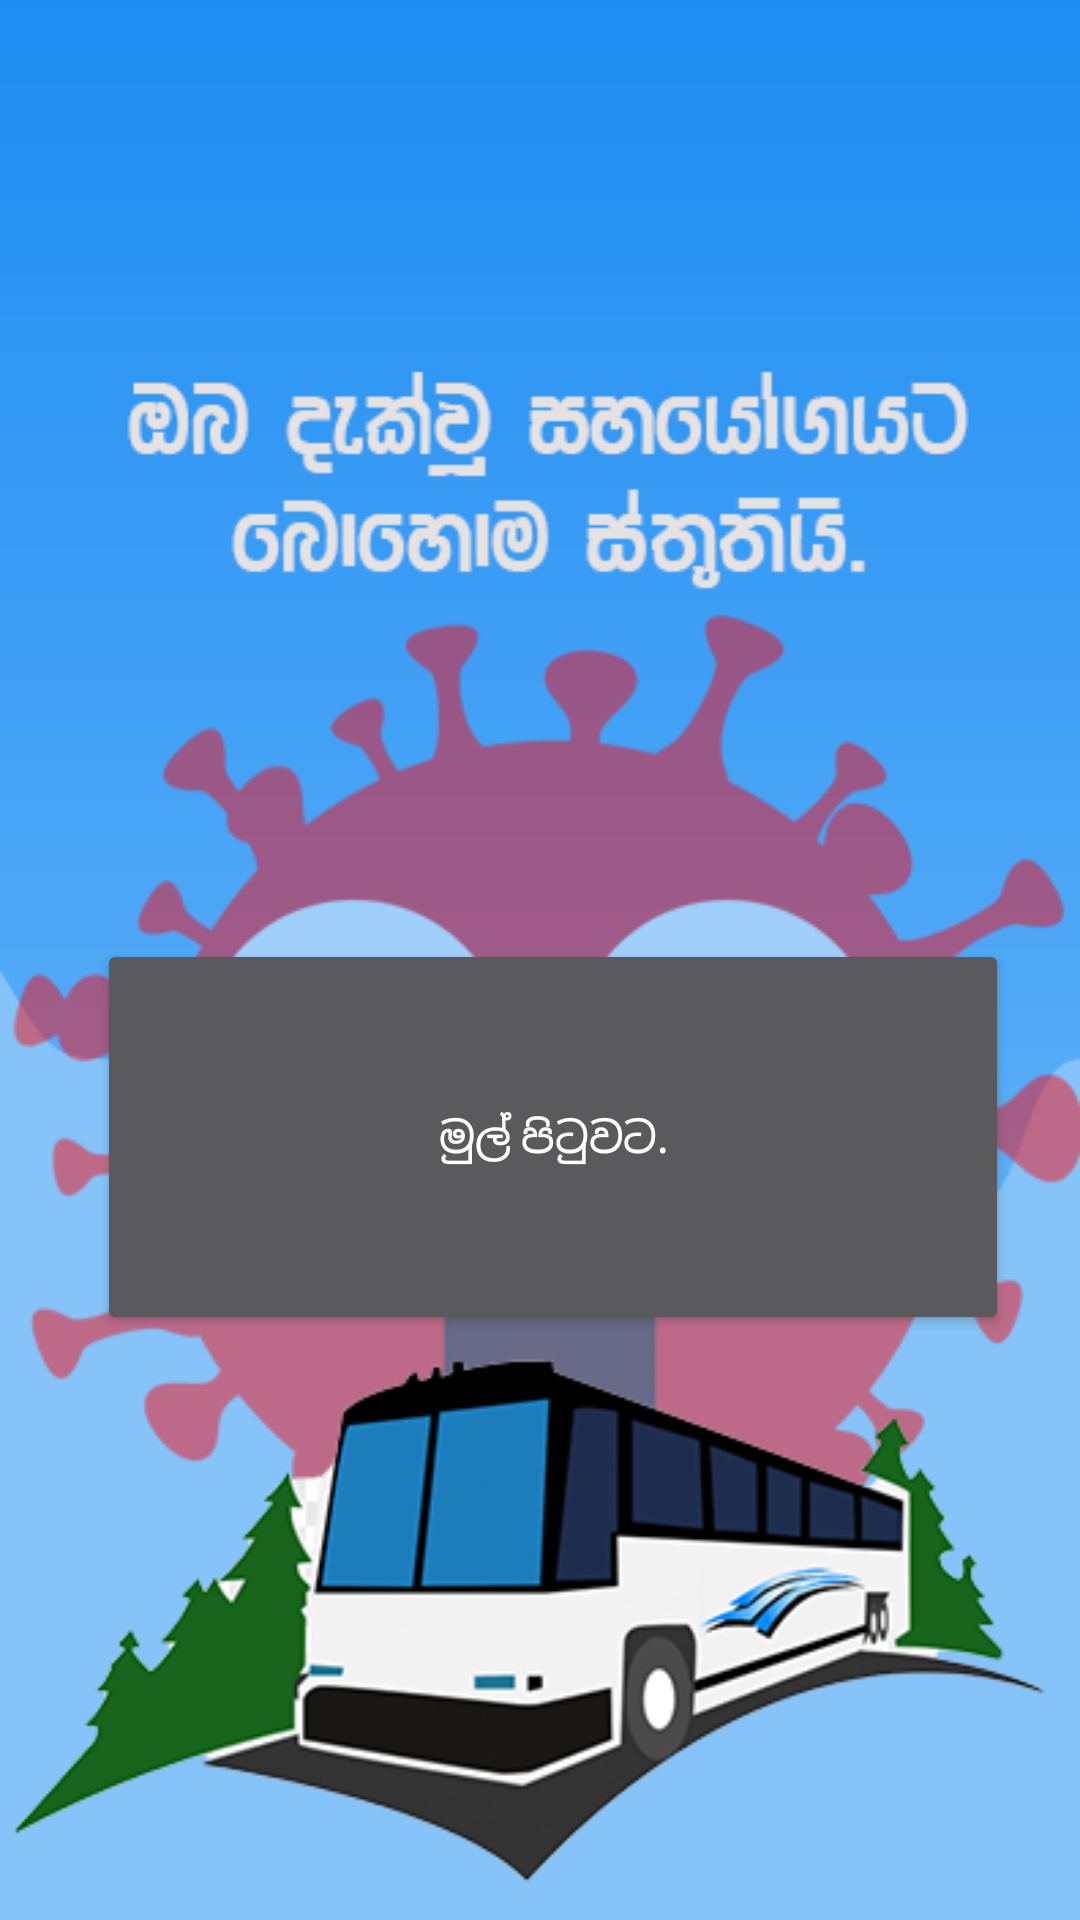

Produce the Android XML layout that renders to this screen, including the resource entries it uses.
<!-- AndroidManifest.xml: application theme Theme.Bus_passengers_assigment -->
<!-- res/layout/activity_thnks_page.xml -->
<?xml version="1.0" encoding="utf-8"?>
<androidx.constraintlayout.widget.ConstraintLayout xmlns:android="http://schemas.android.com/apk/res/android"
    xmlns:app="http://schemas.android.com/apk/res-auto"
    xmlns:tools="http://schemas.android.com/tools"
    android:layout_width="match_parent"
    android:layout_height="match_parent"
    android:background="@drawable/bgt"
    tools:context=".thanks_page">

    <Button
        android:id="@+id/enter_btn"
        android:layout_width="304dp"
        android:layout_height="132dp"
        android:text="මුල් පිටුවට."
        app:layout_constraintBottom_toBottomOf="parent"
        app:layout_constraintEnd_toEndOf="parent"
        app:layout_constraintHorizontal_bias="0.579"
        app:layout_constraintStart_toStartOf="parent"

        app:layout_constraintTop_toTopOf="parent"
        app:layout_constraintVertical_bias="0.616" />
</androidx.constraintlayout.widget.ConstraintLayout>
<!-- resources referenced by this layout -->
<resources>
  <!-- drawable bgt: png bitmap (drawable, 78965 bytes) -->
  <style name="Theme.Bus_passengers_assigment" parent="Theme.MaterialComponents.NoActionBar">
          
          <item name="colorPrimary">@color/purple_500</item>
          <item name="colorPrimaryVariant">@color/purple_700</item>
          <item name="colorOnPrimary">@color/white</item>
          
          <item name="colorSecondary">@color/teal_200</item>
          <item name="colorSecondaryVariant">@color/teal_700</item>
          <item name="colorOnSecondary">@color/black</item>
          
          <item name="android:statusBarColor" tools:targetApi="l">?attr/colorPrimaryVariant</item>
          
      </style>
  <color name="purple_500">#FF6200EE</color>
  <color name="purple_700">#FF3700B3</color>
  <color name="white">#FFFFFFFF</color>
  <color name="teal_200">#FF03DAC5</color>
  <color name="teal_700">#FF018786</color>
  <color name="black">#FF000000</color>
</resources>
